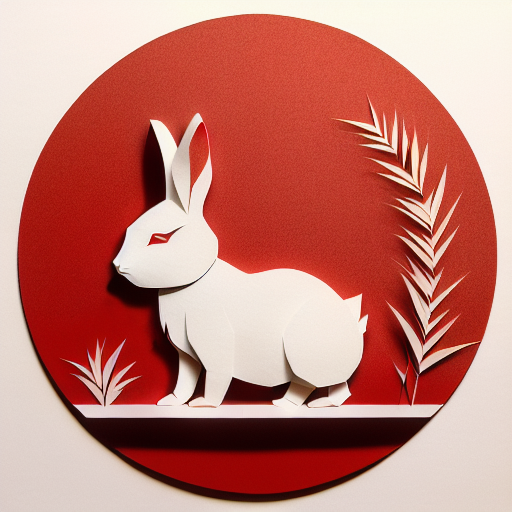
Generation parameters embedded in this image by AUTOMATIC1111 Stable Diffusion web UI or a fork of it (Forge, ...) (PNG 'parameters' text chunk):
(((masterpiece))), best quality,
((Chinese paper-cut art of a cute rabbit)), ((Chinese paper-cut)), ((complicated paper-cut with many paper layers)), ((every paper layer with shadows)), (round red background paper), single color on each paper layer, front light, (detailed accurate rabbit face), three-dimensional, (white color paper grass)
Negative prompt: ((blurry)), watermark, signature, text, weird face, human hands, human fingers, green
Steps: 32, Sampler: Euler a, CFG scale: 9.5, Seed: 1259146193, Size: 512x512, Model hash: bb725eaf2e, Model: protogenV22Anime_22